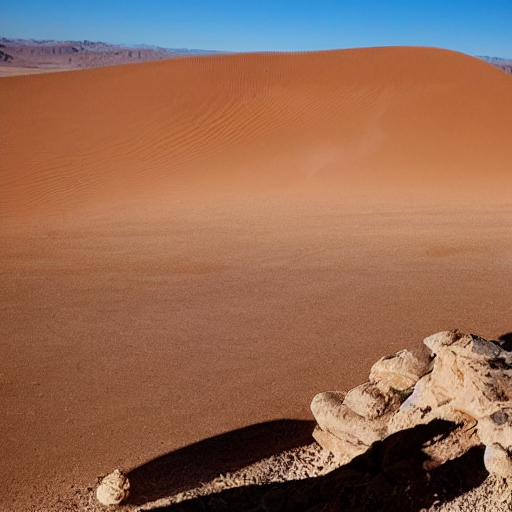
Generation parameters embedded in this image by AUTOMATIC1111 Stable Diffusion web UI or a fork of it (Forge, ...) (PNG 'parameters' text chunk):
desert
Steps: 20, Sampler: DPM++ 2M Karras, CFG scale: 7, Seed: 4250482232, Size: 512x512, Model hash: 6ce0161689, Model: v1-5-pruned-emaonly, Version: 1.6.0